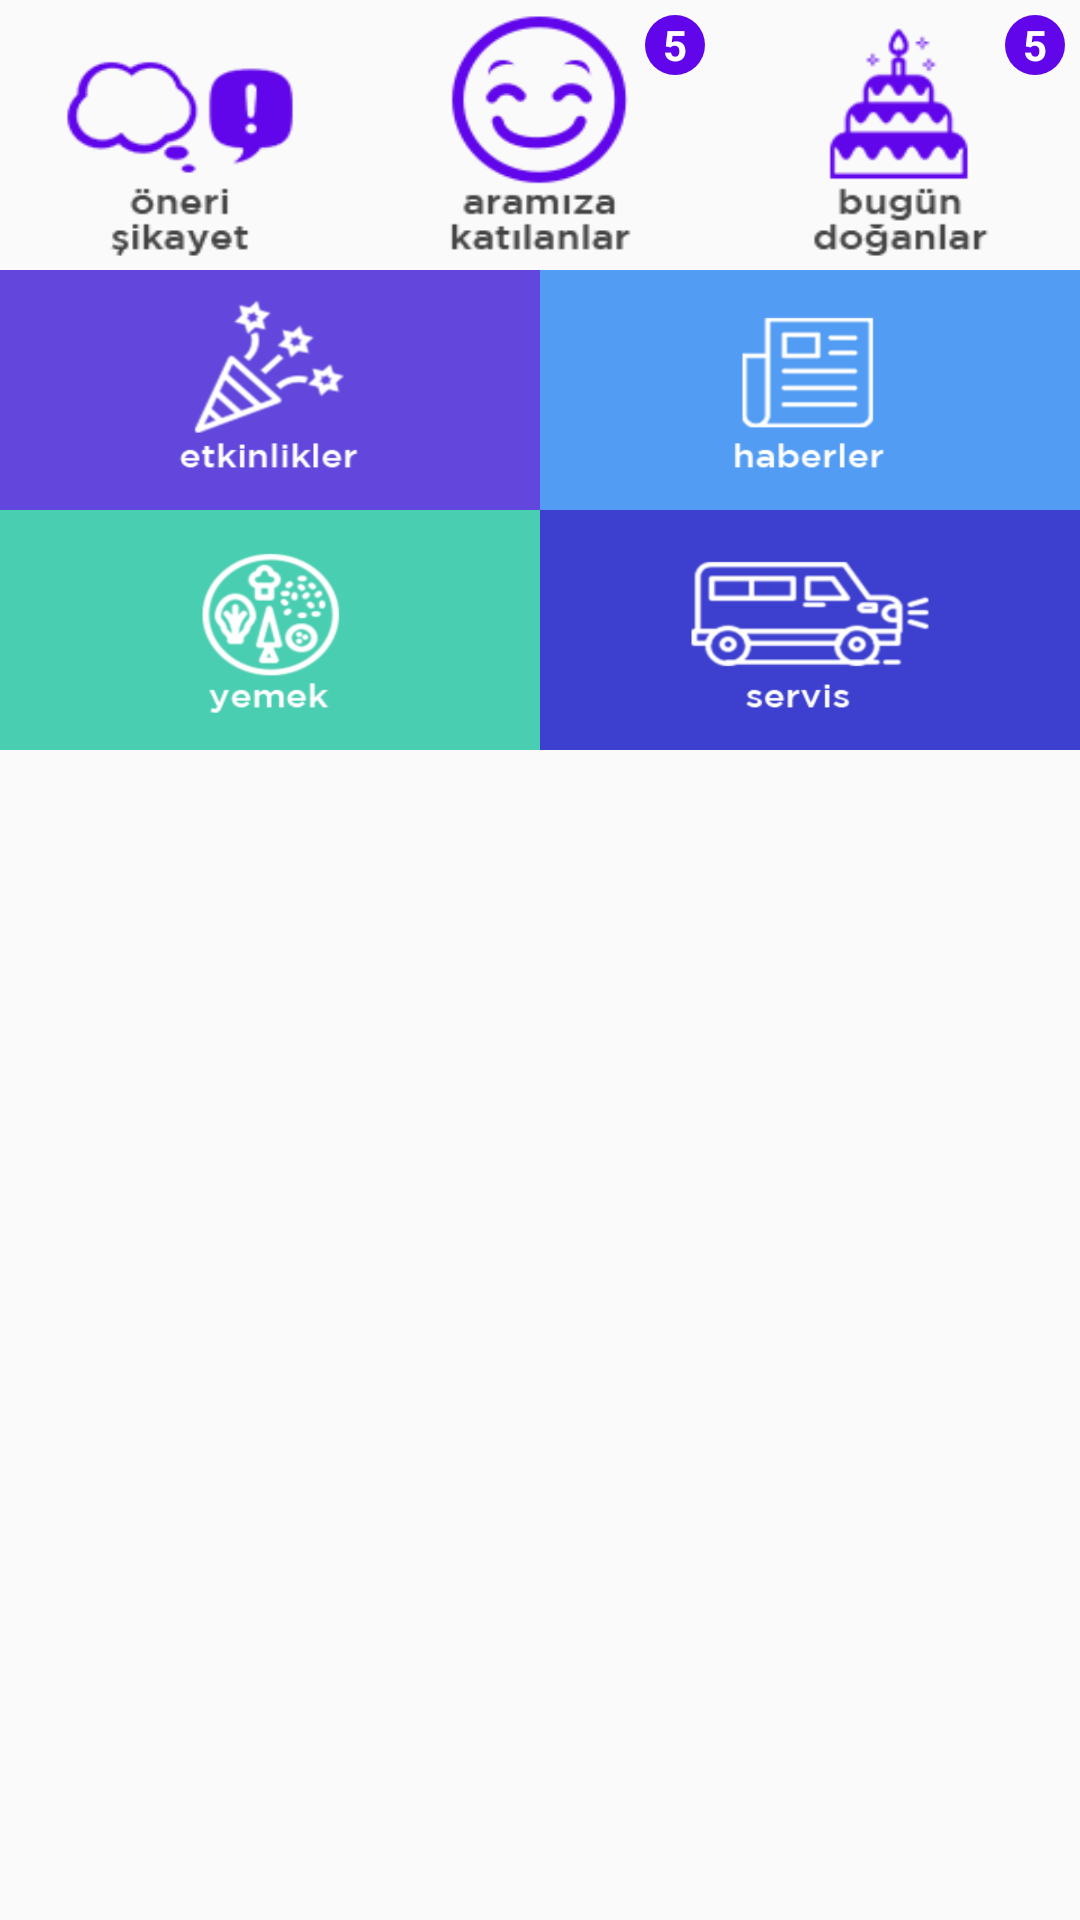

This screen was rendered from an Android layout file. Write that file and the resources it references.
<!-- AndroidManifest.xml: application theme AppTheme.NoActionBar -->
<!-- res/layout/layout_dash.xml -->
<?xml version="1.0" encoding="utf-8"?>
<LinearLayout xmlns:android="http://schemas.android.com/apk/res/android"
    xmlns:tools="http://schemas.android.com/tools"
    android:layout_width="match_parent"
    android:layout_height="match_parent"
    android:orientation="vertical"
    tools:context=".MainActivity">

    <LinearLayout
        android:layout_width="match_parent"
        android:layout_height="90dp"
        android:orientation="horizontal">

        <ImageButton
            android:id="@+id/imageButton_oneri"
            android:layout_width="match_parent"
            android:layout_height="match_parent"
            android:layout_weight="1"
            android:background="@drawable/onerisikayet" />

        <RelativeLayout
            android:layout_width="wrap_content"
            android:layout_height="wrap_content"
            android:layout_weight="1">

            <ImageButton
                android:id="@+id/imageButton_katilanlar"
                android:layout_width="match_parent"
                android:layout_height="match_parent"
                android:layout_weight="1"
                android:background="@drawable/aramizakatilanlar" />

            <TextView
                android:id="@+id/textView_katilanlar"
                android:layout_width="20dp"
                android:layout_height="20dp"
                android:layout_alignParentEnd="true"
                android:layout_alignParentRight="true"
                android:layout_alignParentTop="true"
                android:layout_margin="5dp"
                android:background="@drawable/circle"
                android:gravity="center"
                android:text="5"
                android:textColor="#FFF"
                android:textStyle="bold" />
        </RelativeLayout>

        <RelativeLayout
            android:layout_width="wrap_content"
            android:layout_height="wrap_content"
            android:layout_weight="1">

            <ImageButton
                android:id="@+id/imageButton_doganlar"
                android:layout_width="match_parent"
                android:layout_height="match_parent"
                android:layout_weight="1"
                android:background="@drawable/bugundoganlar" />

            <TextView
                android:id="@+id/textView_doganlar"
                android:layout_width="20dp"
                android:layout_height="20dp"
                android:layout_alignParentEnd="true"
                android:layout_alignParentRight="true"
                android:layout_alignParentTop="true"
                android:layout_margin="5dp"
                android:background="@drawable/circle"
                android:gravity="center"
                android:text="5"
                android:textColor="#FFF"
                android:textStyle="bold" />
        </RelativeLayout>

    </LinearLayout>

    <LinearLayout
        android:id="@+id/linbir"
        android:layout_width="match_parent"
        android:layout_height="80dp"
        android:orientation="horizontal">

        <RelativeLayout
            android:layout_width="match_parent"
            android:layout_height="match_parent"
            android:layout_weight="1"
            android:background="@color/colorEtkinlikler">

            <ImageButton
                android:id="@+id/imageButton_etkinlikler"
                android:layout_width="wrap_content"
                android:layout_height="wrap_content"
                android:layout_centerInParent="true"
                android:background="@drawable/etkinlikler" />
        </RelativeLayout>

        <RelativeLayout
            android:layout_width="match_parent"
            android:layout_height="match_parent"
            android:layout_weight="1"
            android:background="@color/colorHaberler">

            <ImageButton
                android:id="@+id/imageButton_haberler"
                android:layout_width="wrap_content"
                android:layout_height="wrap_content"
                android:layout_centerInParent="true"
                android:background="@drawable/haberler" />
        </RelativeLayout>

    </LinearLayout>

    <LinearLayout
        android:id="@+id/liniki"
        android:layout_width="match_parent"
        android:layout_height="80dp"
        android:orientation="horizontal">

        <RelativeLayout
            android:layout_width="match_parent"
            android:layout_height="match_parent"
            android:layout_weight="1"
            android:background="@color/colorYemek">

            <ImageButton
                android:id="@+id/imageButton_yemek"
                android:layout_width="wrap_content"
                android:layout_height="wrap_content"
                android:layout_centerInParent="true"
                android:background="@drawable/yemek" />
        </RelativeLayout>

        <RelativeLayout
            android:layout_width="match_parent"
            android:layout_height="match_parent"
            android:layout_weight="1"
            android:background="@color/colorServis">

            <ImageButton
                android:id="@+id/imageButton_servis"
                android:layout_width="wrap_content"
                android:layout_height="wrap_content"
                android:layout_centerInParent="true"
                android:background="@drawable/servis" />
        </RelativeLayout>

    </LinearLayout>

    <TextView
        android:id="@+id/textView_dash"
        android:layout_width="match_parent"
        android:layout_height="wrap_content"
        android:text="Mevcut bir haber yok"
        android:gravity="center"
        android:layout_marginTop="8dp"
        android:visibility="gone"
        android:textAlignment="center"
        android:textColor="@color/colorMainPurple"
        android:textSize="23sp" />

    <android.support.v7.widget.RecyclerView
        android:id="@+id/recyclerView_dash"
        android:layout_width="match_parent"
        android:layout_height="match_parent" />

</LinearLayout>
<!-- resources referenced by this layout -->
<resources>
  <color name="colorEtkinlikler">#6347dd</color>
  <color name="colorHaberler">#529cf3</color>
  <color name="colorMainPurple">#6105ea</color>
  <color name="colorServis">#3d3fcf</color>
  <color name="colorYemek">#4aceb1</color>
  <!-- drawable aramizakatilanlar: png bitmap (drawable, 7792 bytes) -->
  <!-- drawable bugundoganlar: png bitmap (drawable, 8056 bytes) -->
  <!-- drawable circle (drawable) -->
  <?xml version="1.0" encoding="utf-8"?>
  <selector xmlns:android="http://schemas.android.com/apk/res/android">
      <item>
          <shape android:shape="oval">
              <solid android:color="@color/colorMainPurple" />
          </shape>
      </item>
  
  </selector>
  <!-- drawable etkinlikler: png bitmap (drawable, 7816 bytes) -->
  <!-- drawable haberler: png bitmap (drawable, 3766 bytes) -->
  <!-- drawable onerisikayet: png bitmap (drawable, 8701 bytes) -->
  <!-- drawable servis: png bitmap (drawable, 7360 bytes) -->
  <!-- drawable yemek: png bitmap (drawable, 9460 bytes) -->
  <style name="AppTheme.NoActionBar">
          <item name="windowActionBar">false</item>
          <item name="windowNoTitle">true</item>
      </style>
</resources>
